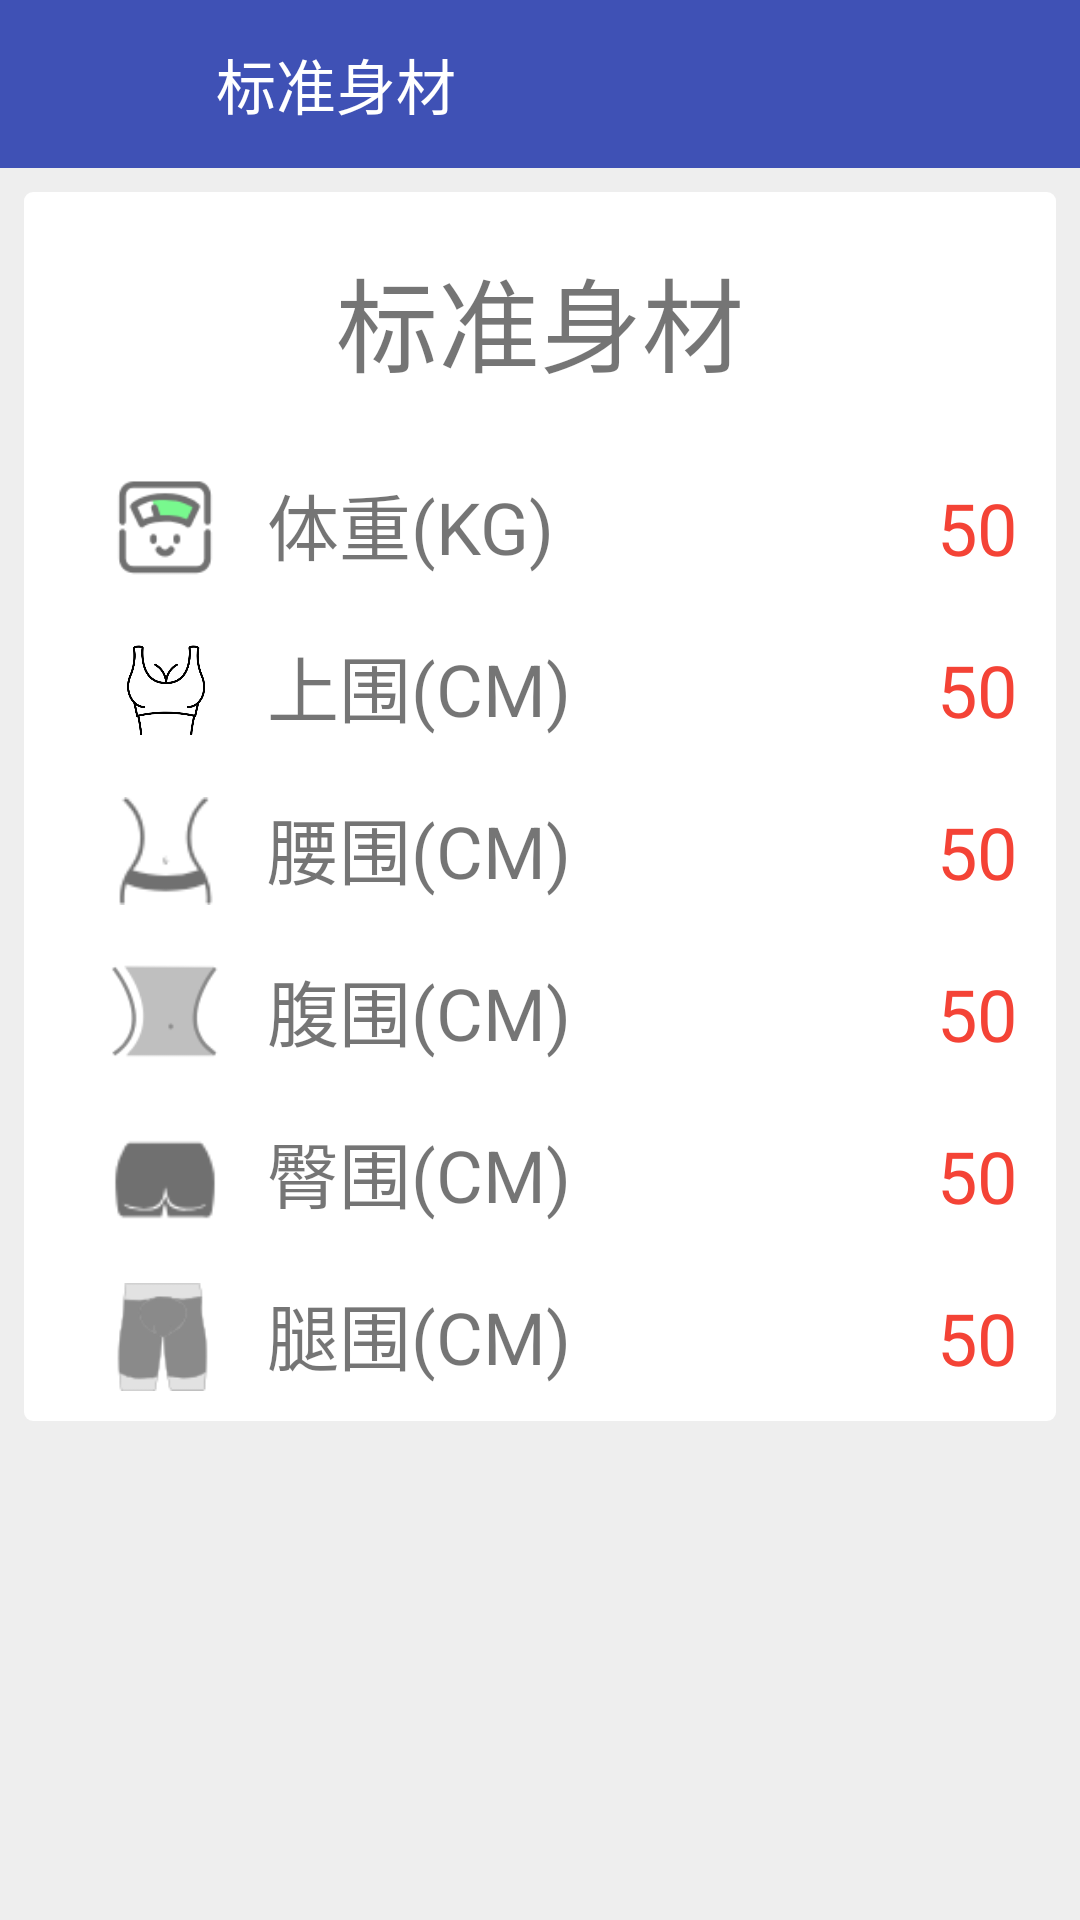

Produce the Android XML layout that renders to this screen, including the resource entries it uses.
<!-- AndroidManifest.xml: application theme AppTheme -->
<!-- res/layout/dialog_frag5.xml -->
<?xml version="1.0" encoding="utf-8"?>
<LinearLayout xmlns:android="http://schemas.android.com/apk/res/android"
    android:layout_width="match_parent"
    android:layout_height="match_parent"
    android:background="@color/grey200"
    android:orientation="vertical">

    <LinearLayout
        android:layout_width="match_parent"
        android:layout_height="?actionBarSize"
        android:background="@color/colorPrimaryDark">

        <ImageButton
            android:id="@+id/calculate_best_back"
            android:layout_width="24dp"
            android:layout_height="24dp"
            android:layout_gravity="center_vertical"
            android:layout_margin="16dp"
            android:background="?android:attr/selectableItemBackgroundBorderless"
            android:scaleType="fitXY"
            android:src="@drawable/ic_back"
            android:theme="@style/RippleWhite" />

        <TextView
            android:layout_width="wrap_content"
            android:layout_height="wrap_content"
            android:layout_gravity="center"
            android:layout_marginLeft="16dp"
            android:text="标准身材"
            android:textColor="#ffffff"
            android:textSize="20sp" />


    </LinearLayout>

    <LinearLayout
        android:layout_width="match_parent"
        android:layout_height="wrap_content"
        android:layout_margin="8dp"
        android:background="@drawable/layout_shape"
        android:orientation="vertical">

        <LinearLayout
            android:layout_width="match_parent"
            android:layout_height="wrap_content">


            <LinearLayout
                android:layout_width="match_parent"
                android:layout_height="wrap_content"
                android:layout_margin="16dp"
                android:gravity="center"
                android:orientation="horizontal">

                <TextView
                    android:layout_width="wrap_content"
                    android:layout_height="wrap_content"
                    android:layout_gravity="left"
                    android:singleLine="true"
                    android:text="标准身材"
                    android:textSize="34sp" />


            </LinearLayout>
        </LinearLayout>

        <LinearLayout
            android:layout_width="match_parent"
            android:layout_height="wrap_content"
            android:layout_margin="8dp"
            android:orientation="horizontal">

            <ImageView
                android:layout_width="36dp"
                android:layout_height="36dp"
                android:layout_marginLeft="16dp"
                android:layout_marginTop="2dp"
                android:src="@drawable/img_weight" />

            <TextView
                android:layout_width="wrap_content"
                android:layout_height="wrap_content"
                android:layout_gravity="center"
                android:layout_marginLeft="16dp"
                android:text="体重(KG)"
                android:textSize="24sp" />

            <RelativeLayout
                android:layout_width="match_parent"
                android:layout_height="wrap_content">

                <TextView
                    android:id="@+id/tv_best_weight"
                    android:layout_width="wrap_content"
                    android:layout_height="wrap_content"
                    android:layout_alignParentEnd="true"
                    android:layout_alignParentTop="true"
                    android:layout_marginLeft="16dp"
                    android:layout_marginTop="4dp"
                    android:text="50"
                    android:textColor="@color/red500"
                    android:textSize="24sp" />

            </RelativeLayout>


        </LinearLayout>

        <LinearLayout
            android:layout_width="match_parent"
            android:layout_height="wrap_content"
            android:layout_margin="8dp"
            android:orientation="horizontal">

            <ImageView
                android:layout_width="36dp"
                android:layout_height="36dp"
                android:layout_marginLeft="16dp"
                android:layout_marginTop="2dp"
                android:src="@drawable/img_shangwei" />

            <TextView
                android:layout_width="wrap_content"
                android:layout_height="wrap_content"
                android:layout_gravity="center"
                android:layout_marginLeft="16dp"
                android:text="上围(CM)"
                android:textSize="24sp" />

            <RelativeLayout
                android:layout_width="match_parent"
                android:layout_height="wrap_content">

                <TextView
                    android:id="@+id/tv_best_shangwei"
                    android:layout_width="wrap_content"
                    android:layout_height="wrap_content"
                    android:layout_alignParentEnd="true"
                    android:layout_alignParentTop="true"
                    android:layout_marginLeft="16dp"
                    android:layout_marginTop="4dp"
                    android:text="50"
                    android:textColor="@color/red500"
                    android:textSize="24sp" />

            </RelativeLayout>


        </LinearLayout>

        <LinearLayout
            android:layout_width="match_parent"
            android:layout_height="wrap_content"
            android:layout_margin="8dp"
            android:orientation="horizontal">

            <ImageView
                android:layout_width="36dp"
                android:layout_height="36dp"
                android:layout_marginLeft="16dp"
                android:layout_marginTop="2dp"
                android:src="@drawable/img_yaowei" />

            <TextView
                android:layout_width="wrap_content"
                android:layout_height="wrap_content"
                android:layout_gravity="center"
                android:layout_marginLeft="16dp"
                android:text="腰围(CM)"
                android:textSize="24sp" />

            <RelativeLayout
                android:layout_width="match_parent"
                android:layout_height="wrap_content">

                <TextView
                    android:id="@+id/tv_best_yaowei"
                    android:layout_width="wrap_content"
                    android:layout_height="wrap_content"
                    android:layout_alignParentEnd="true"
                    android:layout_alignParentTop="true"
                    android:layout_marginLeft="16dp"
                    android:layout_marginTop="4dp"
                    android:text="50"
                    android:textColor="@color/red500"
                    android:textSize="24sp" />

            </RelativeLayout>


        </LinearLayout>

        <LinearLayout
            android:layout_width="match_parent"
            android:layout_height="wrap_content"
            android:layout_margin="8dp"
            android:orientation="horizontal">

            <ImageView
                android:layout_width="36dp"
                android:layout_height="36dp"
                android:layout_marginLeft="16dp"
                android:layout_marginTop="2dp"
                android:src="@drawable/img_fuwei" />

            <TextView
                android:layout_width="wrap_content"
                android:layout_height="wrap_content"
                android:layout_gravity="center"
                android:layout_marginLeft="16dp"
                android:text="腹围(CM)"
                android:textSize="24sp" />

            <RelativeLayout
                android:layout_width="match_parent"
                android:layout_height="wrap_content">

                <TextView
                    android:id="@+id/tv_best_fuwei"
                    android:layout_width="wrap_content"
                    android:layout_height="wrap_content"
                    android:layout_alignParentEnd="true"
                    android:layout_alignParentTop="true"
                    android:layout_marginLeft="16dp"
                    android:layout_marginTop="4dp"
                    android:text="50"
                    android:textColor="@color/red500"
                    android:textSize="24sp" />

            </RelativeLayout>


        </LinearLayout>

        <LinearLayout
            android:layout_width="match_parent"
            android:layout_height="wrap_content"
            android:layout_margin="8dp"
            android:orientation="horizontal">

            <ImageView
                android:layout_width="36dp"
                android:layout_height="36dp"
                android:layout_marginLeft="16dp"
                android:layout_marginTop="2dp"
                android:src="@drawable/img_tunbu" />

            <TextView
                android:layout_width="wrap_content"
                android:layout_height="wrap_content"
                android:layout_gravity="center"
                android:layout_marginLeft="16dp"
                android:text="臀围(CM)"
                android:textSize="24sp" />

            <RelativeLayout
                android:layout_width="match_parent"
                android:layout_height="wrap_content">

                <TextView
                    android:id="@+id/tv_best_tunwei"
                    android:layout_width="wrap_content"
                    android:layout_height="wrap_content"
                    android:layout_alignParentEnd="true"
                    android:layout_alignParentTop="true"
                    android:layout_marginLeft="16dp"
                    android:layout_marginTop="4dp"
                    android:text="50"
                    android:textColor="@color/red500"
                    android:textSize="24sp" />

            </RelativeLayout>


        </LinearLayout>

        <LinearLayout
            android:layout_width="match_parent"
            android:layout_height="wrap_content"
            android:layout_margin="8dp"
            android:orientation="horizontal">

            <ImageView
                android:layout_width="36dp"
                android:layout_height="36dp"
                android:layout_marginLeft="16dp"
                android:layout_marginTop="2dp"
                android:src="@drawable/img_tuiwei" />

            <TextView
                android:layout_width="wrap_content"
                android:layout_height="wrap_content"
                android:layout_gravity="center"
                android:layout_marginLeft="16dp"
                android:text="腿围(CM)"
                android:textSize="24sp" />

            <RelativeLayout
                android:layout_width="match_parent"
                android:layout_height="wrap_content">

                <TextView
                    android:id="@+id/tv_best_thigh"
                    android:layout_width="wrap_content"
                    android:layout_height="wrap_content"
                    android:layout_alignParentEnd="true"
                    android:layout_alignParentTop="true"
                    android:layout_marginLeft="16dp"
                    android:layout_marginTop="4dp"
                    android:text="50"
                    android:textColor="@color/red500"
                    android:textSize="24sp" />

            </RelativeLayout>


        </LinearLayout>


    </LinearLayout>

</LinearLayout>
<!-- resources referenced by this layout -->
<resources>
  <color name="colorPrimaryDark">#3F51B5</color>
  <color name="grey200">#EEEEEE</color>
  <color name="red500">#f44336</color>
  <!-- drawable img_fuwei: png bitmap (drawable-v24, 2614 bytes) -->
  <!-- drawable img_shangwei: png bitmap (drawable-v24, 18385 bytes) -->
  <!-- drawable img_tuiwei: png bitmap (drawable-v24, 3073 bytes) -->
  <!-- drawable img_tunbu: png bitmap (drawable-v24, 1161 bytes) -->
  <!-- drawable img_weight: png bitmap (drawable-v24, 2529 bytes) -->
  <!-- drawable img_yaowei: png bitmap (drawable-v24, 1858 bytes) -->
  <!-- drawable layout_shape (drawable) -->
  <?xml version="1.0" encoding="utf-8"?>
  <shape xmlns:android="http://schemas.android.com/apk/res/android">
      <solid android:color="@color/white"></solid>
      <padding
          android:bottom="2dp"
          android:left="5dp"
          android:right="5dp"
          android:top="2dp" />
      <corners android:radius="3dp" />
  </shape>
  <style name="RippleWhite">
          <item name="android:colorControlHighlight">#d8d8d8</item>
          <item name="android:radius">20dp</item>
      </style>
  <style name="AppTheme" parent="Theme.AppCompat.Light.NoActionBar">
          
          <item name="colorPrimary">@color/colorPrimary</item>
          <item name="colorPrimaryDark">@color/colorPrimaryDark</item>
          <item name="colorAccent">@color/colorAccent</item>
      </style>
  <color name="white">#ffffff</color>
  <color id="1013" name="colorPrimary">#3F51B5</color>
  <color name="colorAccent">#FF4081</color>
</resources>
